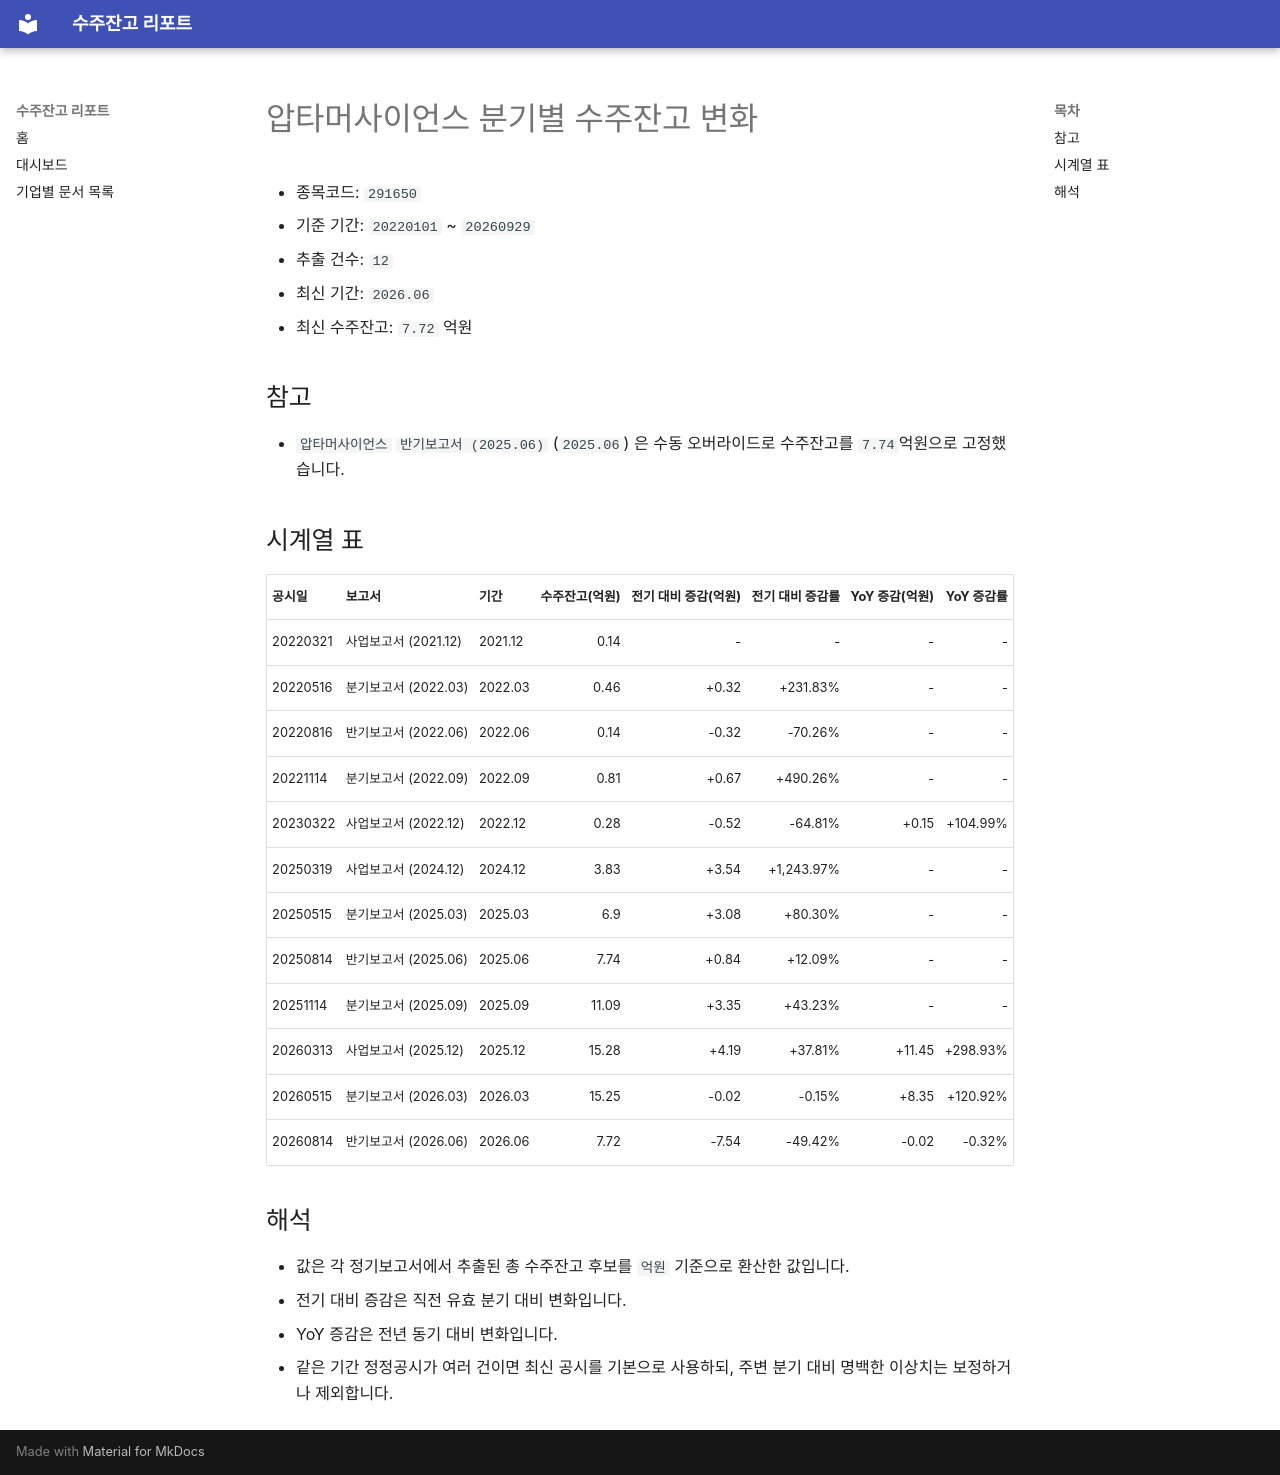

repository: agent-jaden/order-backlog-dashboard · page: companies/압타머사이언스_수주잔고(291650)/index.html · generator: mkdocs

# 압타머사이언스 분기별 수주잔고 변화

- 종목코드: `291650`
- 기준 기간: `20220101` ~ `20260929`
- 추출 건수: `12`
- 최신 기간: `2026.06`
- 최신 수주잔고: `7.72` 억원

## 참고

- `압타머사이언스` `반기보고서 (2025.06)` (`2025.06`) 은 수동 오버라이드로 수주잔고를 `7.74`억원으로 고정했습니다.

## 시계열 표

| 공시일 | 보고서 | 기간 | 수주잔고(억원) | 전기 대비 증감(억원) | 전기 대비 증감률 | YoY 증감(억원) | YoY 증감률 |
| --- | --- | --- | ---: | ---: | ---: | ---: | ---: |
| 20220321 | 사업보고서 (2021.12) | 2021.12 | 0.14 | - | - | - | - |
| 20220516 | 분기보고서 (2022.03) | 2022.03 | 0.46 | +0.32 | +231.83% | - | - |
| 20220816 | 반기보고서 (2022.06) | 2022.06 | 0.14 | -0.32 | -70.26% | - | - |
| 20221114 | 분기보고서 (2022.09) | 2022.09 | 0.81 | +0.67 | +490.26% | - | - |
| 20230322 | 사업보고서 (2022.12) | 2022.12 | 0.28 | -0.52 | -64.81% | +0.15 | +104.99% |
| 20250319 | 사업보고서 (2024.12) | 2024.12 | 3.83 | +3.54 | +1,243.97% | - | - |
| 20250515 | 분기보고서 (2025.03) | 2025.03 | 6.9 | +3.08 | +80.30% | - | - |
| 20250814 | 반기보고서 (2025.06) | 2025.06 | 7.74 | +0.84 | +12.09% | - | - |
| 20251114 | 분기보고서 (2025.09) | 2025.09 | 11.09 | +3.35 | +43.23% | - | - |
| 20260313 | 사업보고서 (2025.12) | 2025.12 | 15.28 | +4.19 | +37.81% | +11.45 | +298.93% |
| 20260515 | 분기보고서 (2026.03) | 2026.03 | 15.25 | -0.02 | -0.15% | +8.35 | +120.92% |
| 20260814 | 반기보고서 (2026.06) | 2026.06 | 7.72 | -7.54 | -49.42% | -0.02 | -0.32% |

## 해석

- 값은 각 정기보고서에서 추출된 총 수주잔고 후보를 `억원` 기준으로 환산한 값입니다.
- 전기 대비 증감은 직전 유효 분기 대비 변화입니다.
- YoY 증감은 전년 동기 대비 변화입니다.
- 같은 기간 정정공시가 여러 건이면 최신 공시를 기본으로 사용하되, 주변 분기 대비 명백한 이상치는 보정하거나 제외합니다.
